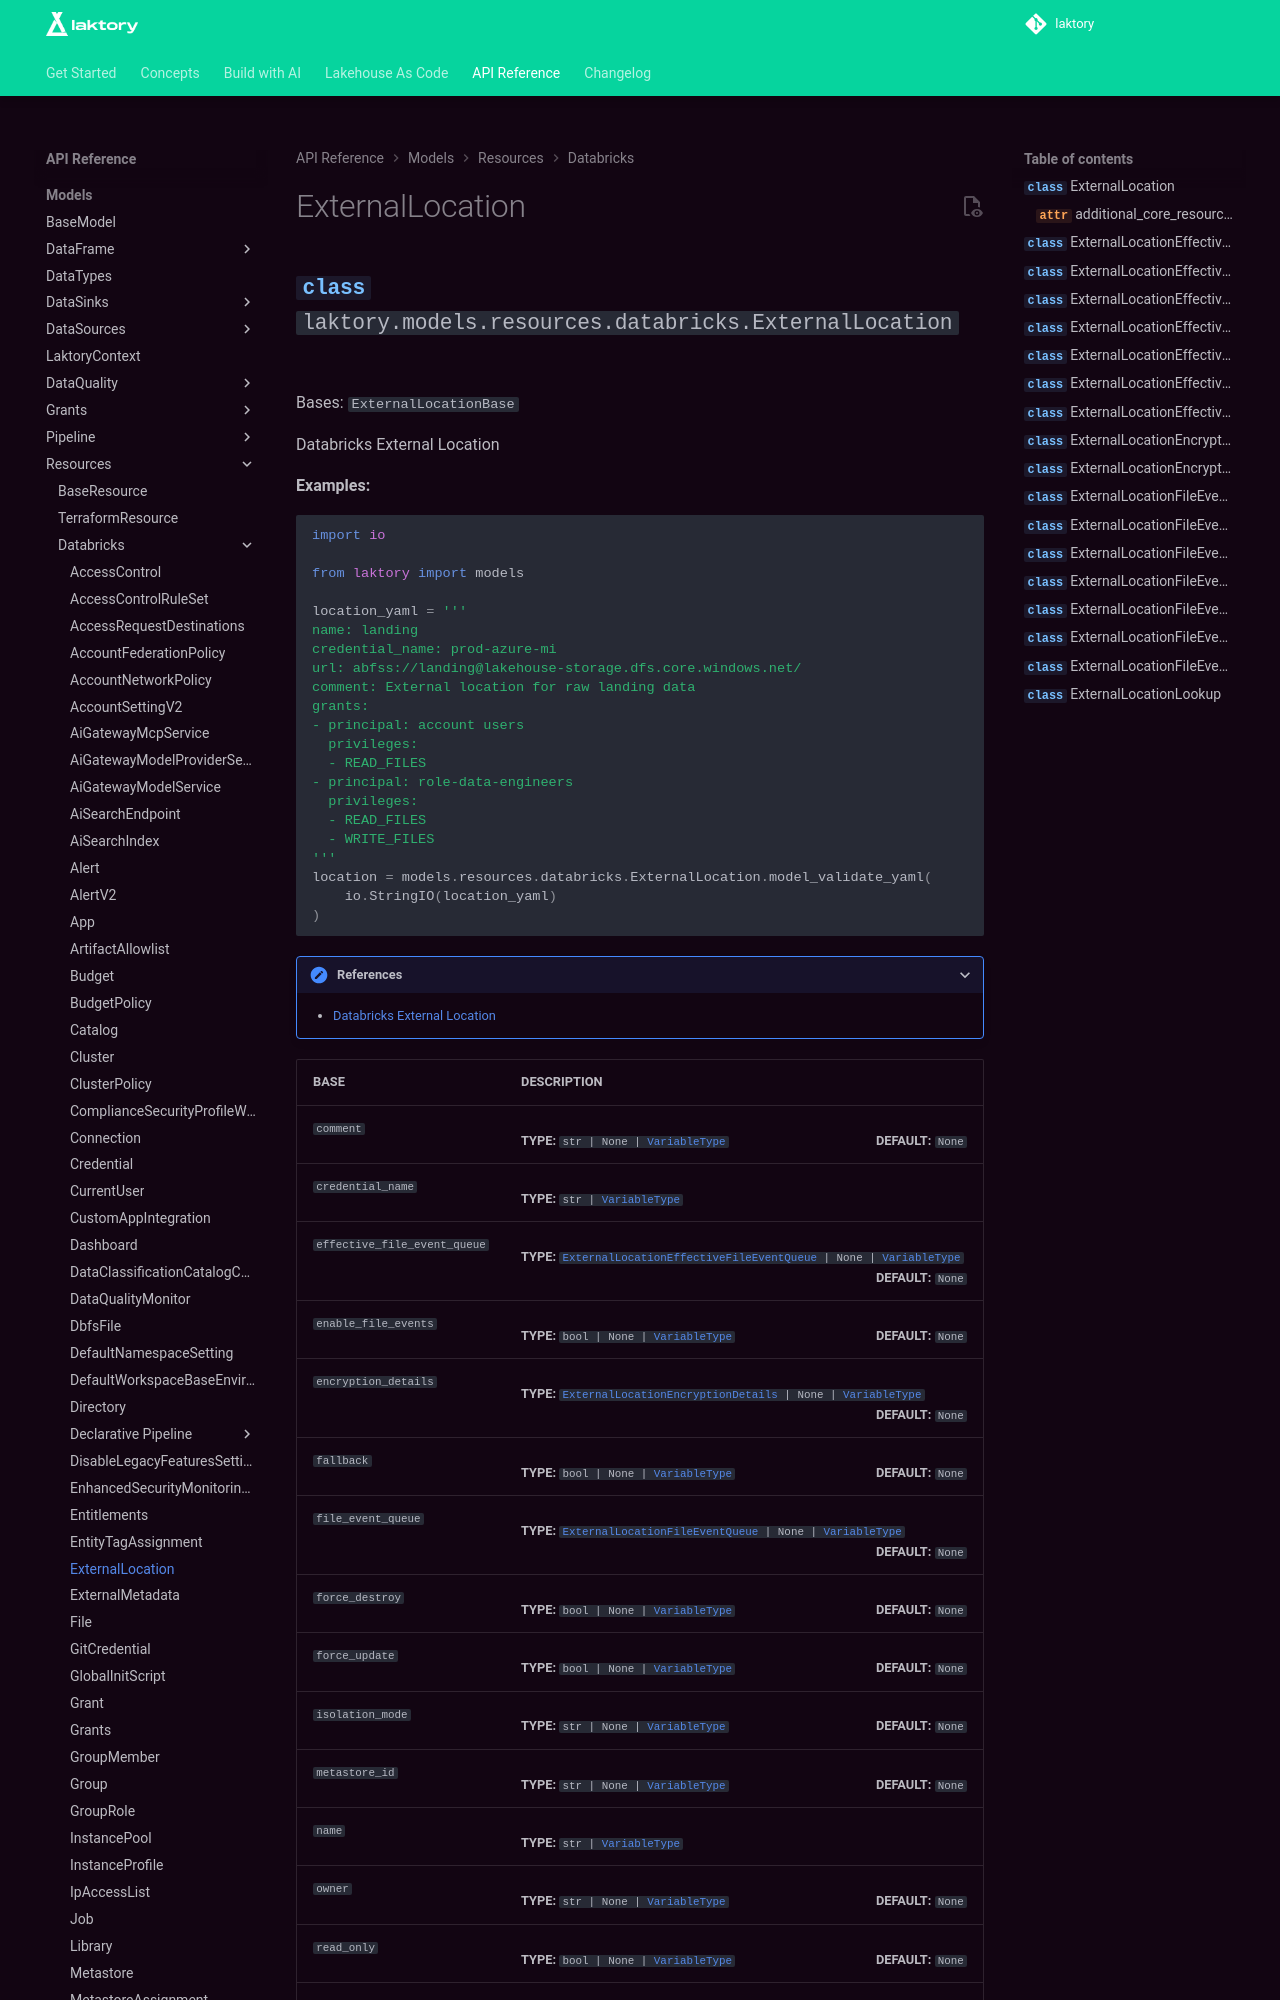

repository: okube-ai/laktory · page: api/models/resources/databricks/externallocation/index.html · generator: mkdocs

<!-- GENERATED FILE - DO NOT EDIT -->
::: laktory.models.resources.databricks.ExternalLocation

---

::: laktory.models.resources.databricks.externallocation.ExternalLocationEffectiveFileEventQueue

---

::: laktory.models.resources.databricks.externallocation.ExternalLocationEffectiveFileEventQueueManagedAqs

---
